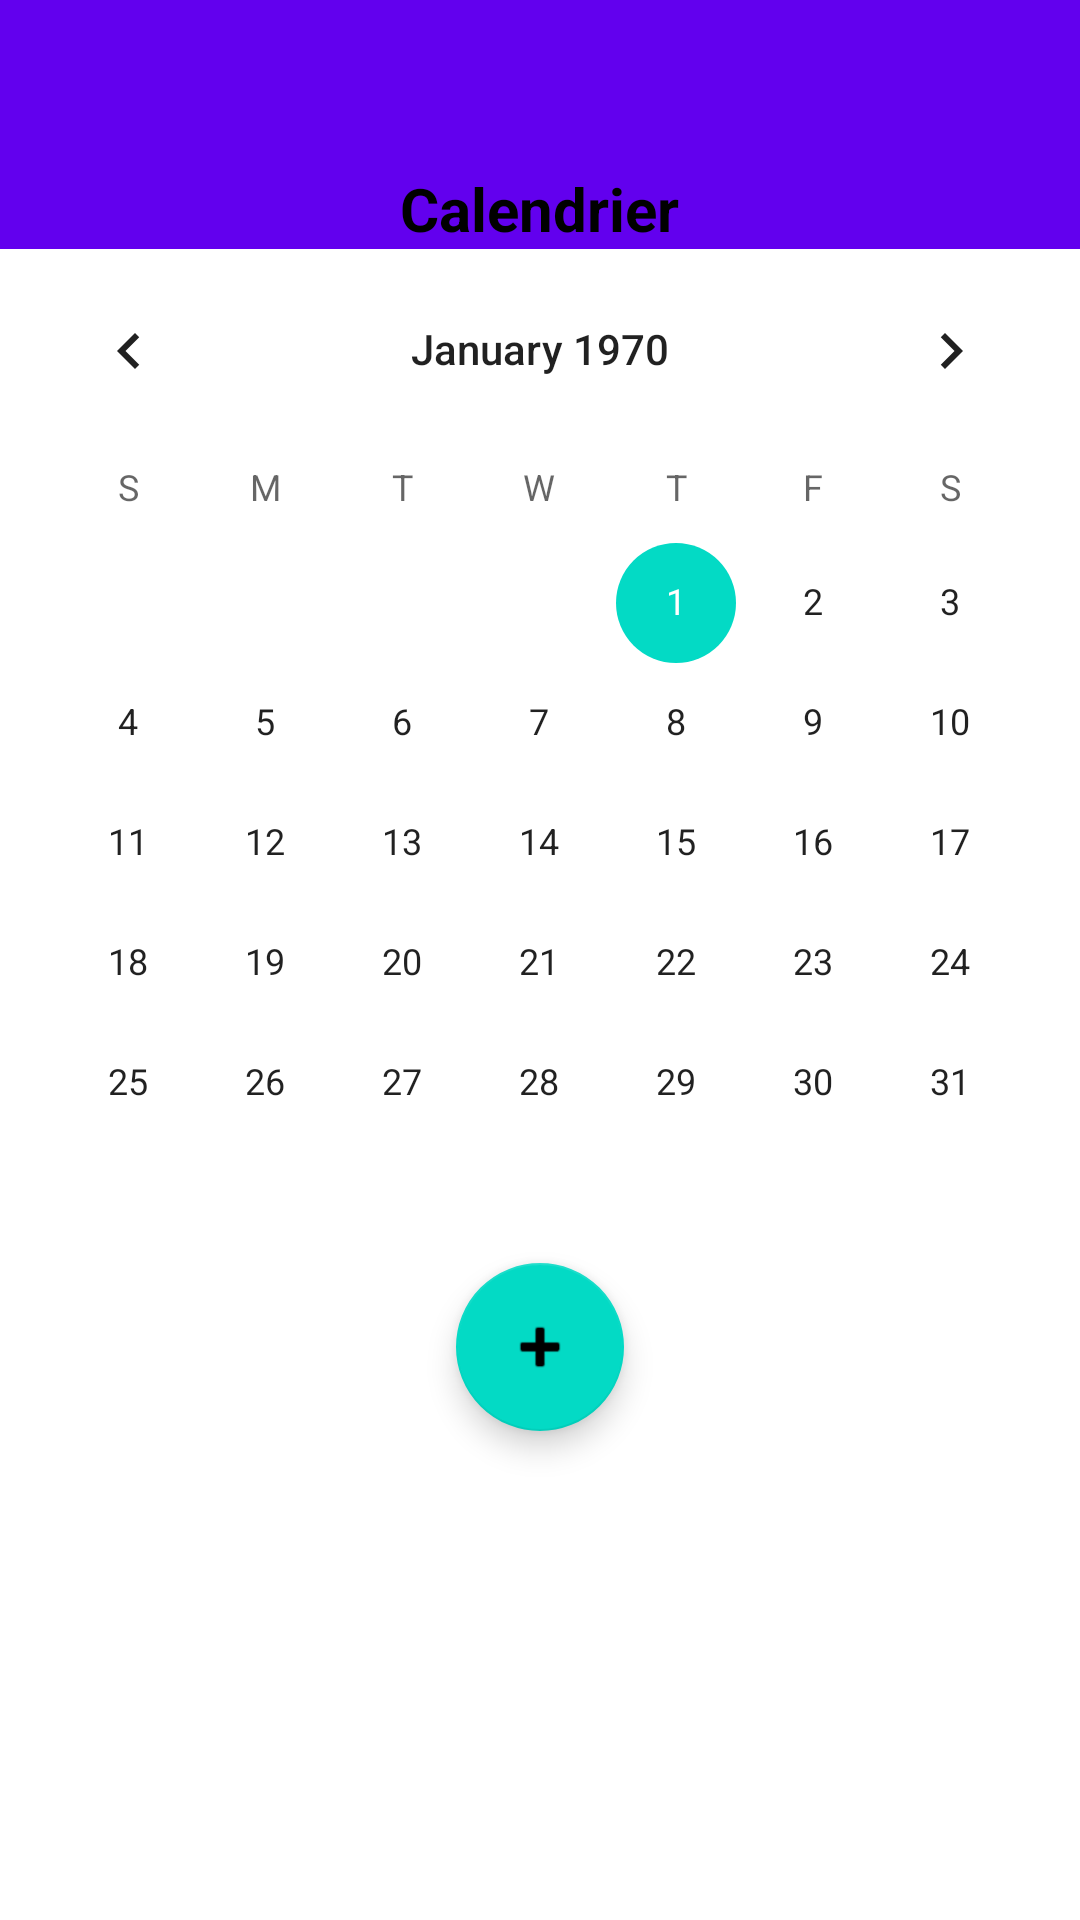

Write the Android layout XML for this screen, with the resource values it uses.
<!-- AndroidManifest.xml: application theme Theme.Calendar -->
<!-- res/layout/activity_main.xml -->
<?xml version="1.0" encoding="utf-8"?>
<LinearLayout
    xmlns:android="http://schemas.android.com/apk/res/android"
    xmlns:app="http://schemas.android.com/apk/res-auto"
    xmlns:tools="http://schemas.android.com/tools"
    android:layout_width="match_parent"
    android:layout_height="match_parent"
    tools:context=".MainActivity"
    android:orientation="vertical">

    <com.google.android.material.appbar.AppBarLayout
        android:layout_width="match_parent"
        android:layout_height="wrap_content"
        android:theme="@style/Theme.Calendrier.AppBarOverlay"
        tools:ignore="MissingConstraints">

        <androidx.appcompat.widget.Toolbar
            android:id="@+id/toolbar"
            android:layout_width="match_parent"
            android:layout_height="?attr/actionBarSize"
            android:background="?attr/colorPrimary"
            app:popupTheme="@style/Theme.Calendrier.PopupOverlay" />

        <TextView
            android:layout_width="wrap_content"
            android:layout_height="wrap_content"
            android:layout_gravity="center_horizontal"
            android:text="@string/calendrier"
            android:textColor="@color/black"
            android:textSize="20sp"
            android:textStyle="bold" />

    </com.google.android.material.appbar.AppBarLayout>

    <CalendarView
        android:id="@+id/calendarView"
        android:layout_width="match_parent"
        android:layout_height="wrap_content"
        tools:layout_editor_absoluteX="0dp"
        tools:layout_editor_absoluteY="83dp" />



    <com.google.android.material.floatingactionbutton.FloatingActionButton
        android:id="@+id/newEvent"
        android:layout_width="wrap_content"
        android:layout_height="wrap_content"
        android:layout_gravity="center"
        android:contentDescription="@string/add_new_event"
        app:srcCompat="@android:drawable/ic_input_add"
        tools:ignore="MissingConstraints" />

</LinearLayout>
<!-- resources referenced by this layout -->
<resources>
  <string name="add_new_event">add_new_event</string>
  <string name="calendrier">Calendrier</string>
  <style name="Theme.Calendrier.AppBarOverlay" parent="ThemeOverlay.AppCompat.Dark.ActionBar" />
  <style name="Theme.Calendrier.PopupOverlay" parent="ThemeOverlay.AppCompat.Light" />
  <style name="Theme.Calendar" parent="Theme.MaterialComponents.DayNight.DarkActionBar">
          
          <item name="colorPrimary">@color/purple_500</item>
          <item name="colorPrimaryVariant">@color/purple_700</item>
          <item name="colorOnPrimary">@color/white</item>
          
          <item name="colorSecondary">@color/teal_200</item>
          <item name="colorSecondaryVariant">@color/teal_700</item>
          <item name="colorOnSecondary">@color/black</item>
          
          <item name="android:statusBarColor" tools:targetApi="l">?attr/colorPrimaryVariant</item>
          
      </style>
  <!-- not gathered from this repository: default colours our renderer supplied (Android Studio template values) -->
  <color name="purple_500">#FF6200EE</color>
  <color name="purple_700">#FF3700B3</color>
  <color name="teal_200">#FF03DAC5</color>
  <color name="teal_700">#FF018786</color>
  <color name="black">#FF000000</color>
  <color name="white">#FFFFFFFF</color>
</resources>
